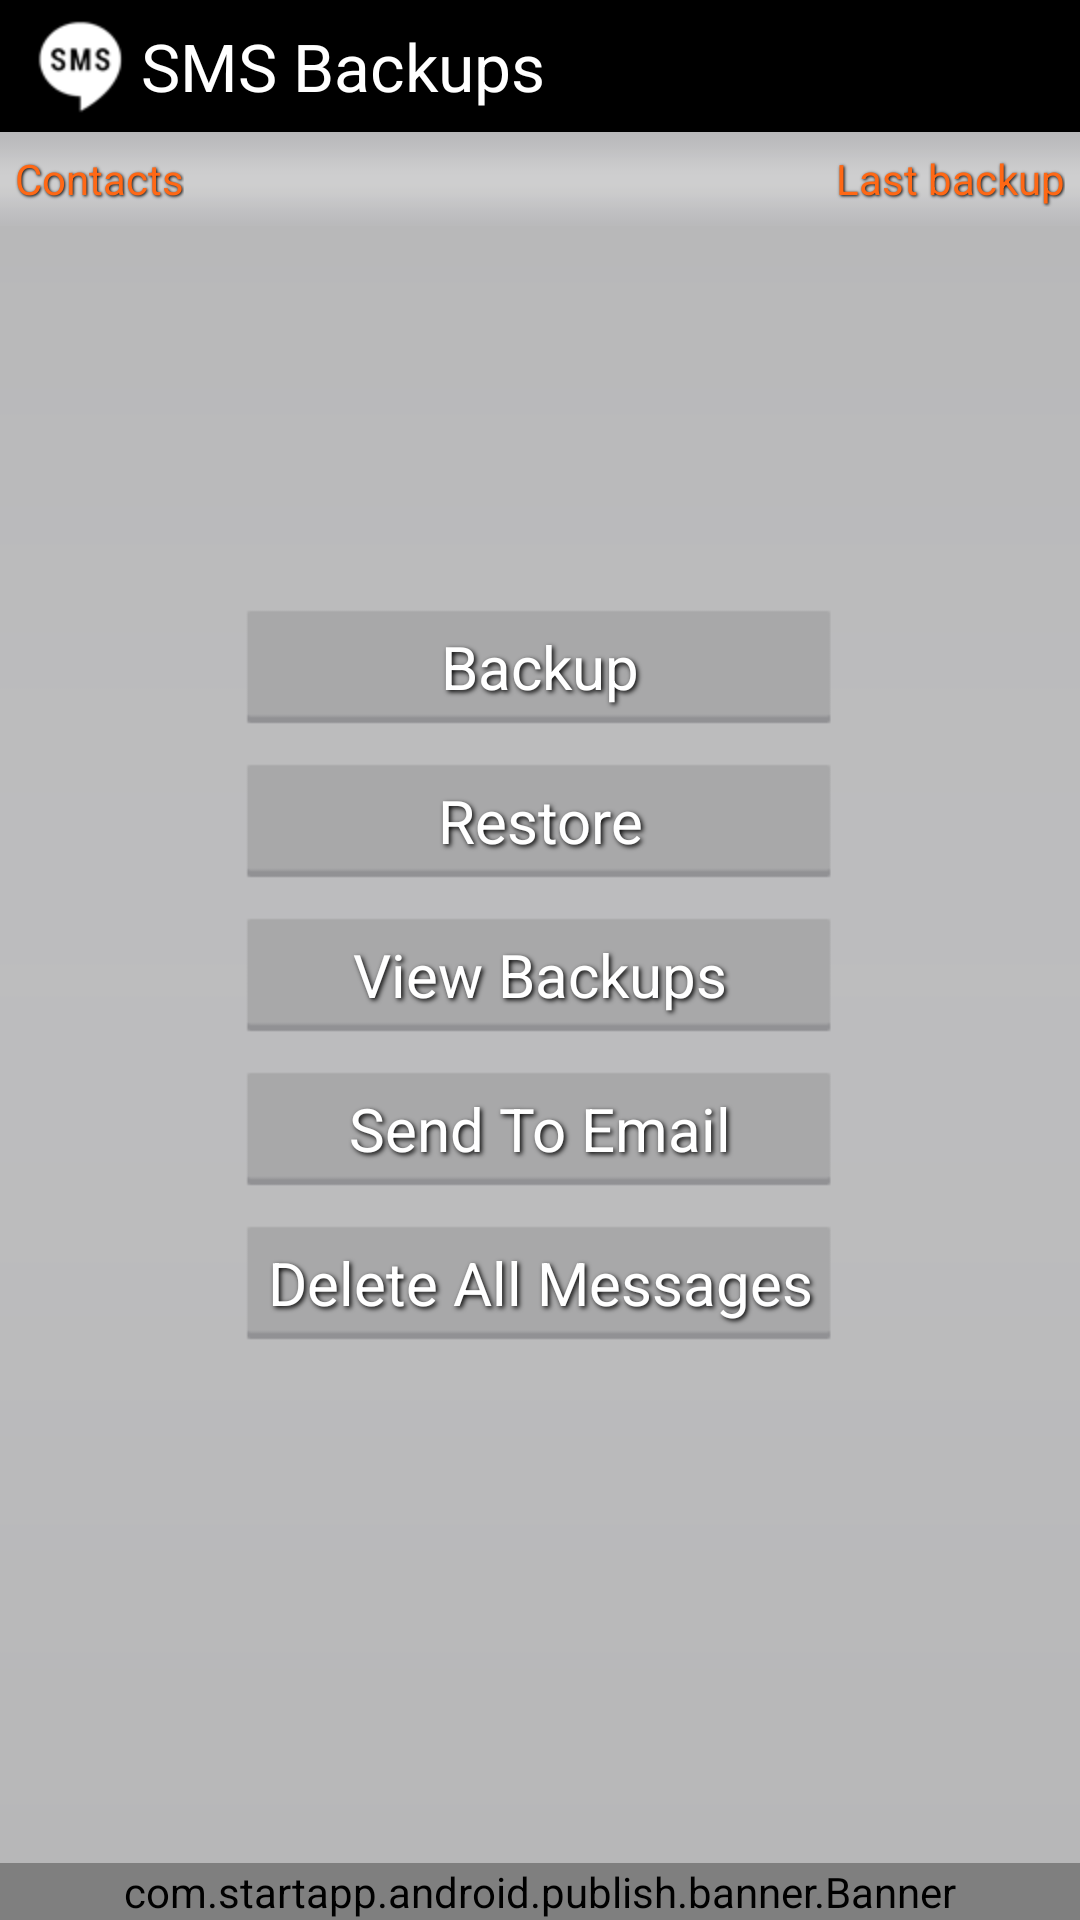

Here is an Android app screen rendered from its layout file. Give the layout XML and the strings, colors and styles it references.
<!-- AndroidManifest.xml: application theme android:Theme.Light.NoTitleBar -->
<!-- res/layout/layout_sms_backupt.xml -->
<?xml version="1.0" encoding="utf-8"?>
<RelativeLayout android:gravity="center_horizontal" android:orientation="vertical" android:background="@drawable/bg" android:layout_width="fill_parent" android:layout_height="fill_parent"
  xmlns:android="http://schemas.android.com/apk/res/android">
    <RelativeLayout android:id="@+id/nn" android:padding="2.0dip" android:background="@android:color/black" android:layout_width="fill_parent" android:layout_height="wrap_content">

        <TextView
            android:id="@id/tvTitle"
            android:layout_width="wrap_content"
            android:layout_height="wrap_content"
            android:paddingLeft="5.0dip"
            android:shadowColor="#ff000000"
            android:shadowDx="3.0"
            android:shadowDy="3.0"
            android:gravity="center"
            android:shadowRadius="6.0"
            android:drawableLeft="@drawable/sms_ic"
            android:text="@string/sms_backups"
            android:textColor="#ffffffff"
            android:textSize="22.0dip" />

    </RelativeLayout>
    <RelativeLayout android:layout_below="@+id/nn" android:background="@drawable/top_bar_every_screen" android:padding="5.0dip" android:layout_width="fill_parent" android:layout_height="wrap_content">
        <TextView android:textColor="#ffff6815" android:id="@id/tvSMS" android:layout_width="wrap_content" android:layout_height="wrap_content" android:text="@string/contacts" android:shadowColor="#ff000000" android:shadowDx="1.0" android:shadowDy="1.0" android:shadowRadius="2.0" android:layout_centerVertical="true" />
        <TextView android:textColor="#ffff6815" android:id="@id/tvLastBackup" android:layout_width="wrap_content" android:layout_height="wrap_content" android:text="@string/last_backup" android:shadowColor="#ff000000" android:shadowDx="1.0" android:shadowDy="1.0" android:shadowRadius="2.0" android:layout_alignParentRight="true" android:layout_centerVertical="true" />
    </RelativeLayout>

    <LinearLayout
        android:layout_width="wrap_content"
        android:layout_height="wrap_content"
        android:layout_centerHorizontal="true"
        android:layout_centerVertical="true"
        android:orientation="vertical" >
        
    <Button android:textSize="20.0dip" android:textColor="#ffffffff" android:gravity="center" android:id="@id/btnBackup" android:background="@drawable/button_selector" android:layout_width="200dp" android:layout_height="wrap_content" android:layout_marginTop="10.0dip" android:text="@string/backup" android:shadowColor="#ff000000" android:shadowDx="2.0" android:shadowDy="2.0" android:shadowRadius="4.0" />
    <Button android:textSize="20.0dip" android:textColor="#ffffffff" android:gravity="center" android:id="@id/btnRestore" android:background="@drawable/button_selector" android:layout_width="200dp" android:layout_height="wrap_content" android:layout_marginTop="10.0dip" android:text="@string/restore" android:shadowColor="#ff000000" android:shadowDx="2.0" android:shadowDy="2.0" android:shadowRadius="4.0" />
    <Button android:textSize="20.0dip" android:textColor="#ffffffff" android:gravity="center" android:id="@id/btnViewBackup" android:background="@drawable/button_selector" android:layout_width="200dp" android:layout_height="wrap_content" android:layout_marginTop="10.0dip" android:text="@string/view_backups" android:shadowColor="#ff000000" android:shadowDx="2.0" android:shadowDy="2.0" android:shadowRadius="4.0" />
    <Button android:textSize="20.0dip" android:textColor="#ffffffff" android:gravity="center" android:id="@id/btnSendToEmail" android:background="@drawable/button_selector" android:layout_width="200dp" android:layout_height="wrap_content" android:layout_marginTop="10.0dip" android:text="@string/send_to_email" android:shadowColor="#ff000000" android:shadowDx="2.0" android:shadowDy="2.0" android:shadowRadius="4.0" />
    <Button android:textSize="20.0dip" android:textColor="#ffffffff" android:gravity="center" android:id="@id/btnDeleteAllMessages" android:background="@drawable/button_selector" android:layout_width="200dp" android:layout_height="wrap_content" android:layout_marginTop="10.0dip" android:text="@string/delete_all_messages" android:shadowColor="#ff000000" android:shadowDx="2.0" android:shadowDy="2.0" android:shadowRadius="4.0" />
        
    </LinearLayout>
    
    <com.startapp.android.publish.banner.Banner
        android:id="@+id/startAppBanner1"
        android:layout_width="fill_parent"
        android:layout_height="wrap_content"
        android:layout_alignParentBottom="true"
        android:layout_centerHorizontal="true" />
</RelativeLayout>
<!-- resources referenced by this layout -->
<resources>
  <!-- drawable bg: png bitmap (drawable-hdpi, 3212 bytes) -->
  <!-- drawable button_selector (drawable) -->
  <?xml version="1.0" encoding="utf-8"?>
  <selector
    xmlns:android="http://schemas.android.com/apk/res/android">
      <item android:state_pressed="true" android:drawable="@drawable/btn_pressed" />
      <item android:drawable="@drawable/btn" />
  </selector>
  <!-- drawable sms_ic: png bitmap (drawable-hdpi, 1326 bytes) -->
  <!-- drawable top_bar_every_screen: png bitmap (drawable-hdpi, 307 bytes) -->
  <string name="backup">Backup</string>
  <string name="contacts">Contacts</string>
  <string name="delete_all_messages">Delete All Messages</string>
  <string name="last_backup">Last backup</string>
  <string name="restore">Restore</string>
  <string name="send_to_email">Send To Email</string>
  <string name="sms_backups">SMS Backups</string>
  <string name="view_backups">View Backups</string>
  <!-- drawable btn_pressed: png bitmap (drawable-hdpi, 696 bytes) -->
  <!-- drawable btn: png bitmap (drawable-hdpi, 358 bytes) -->
</resources>
